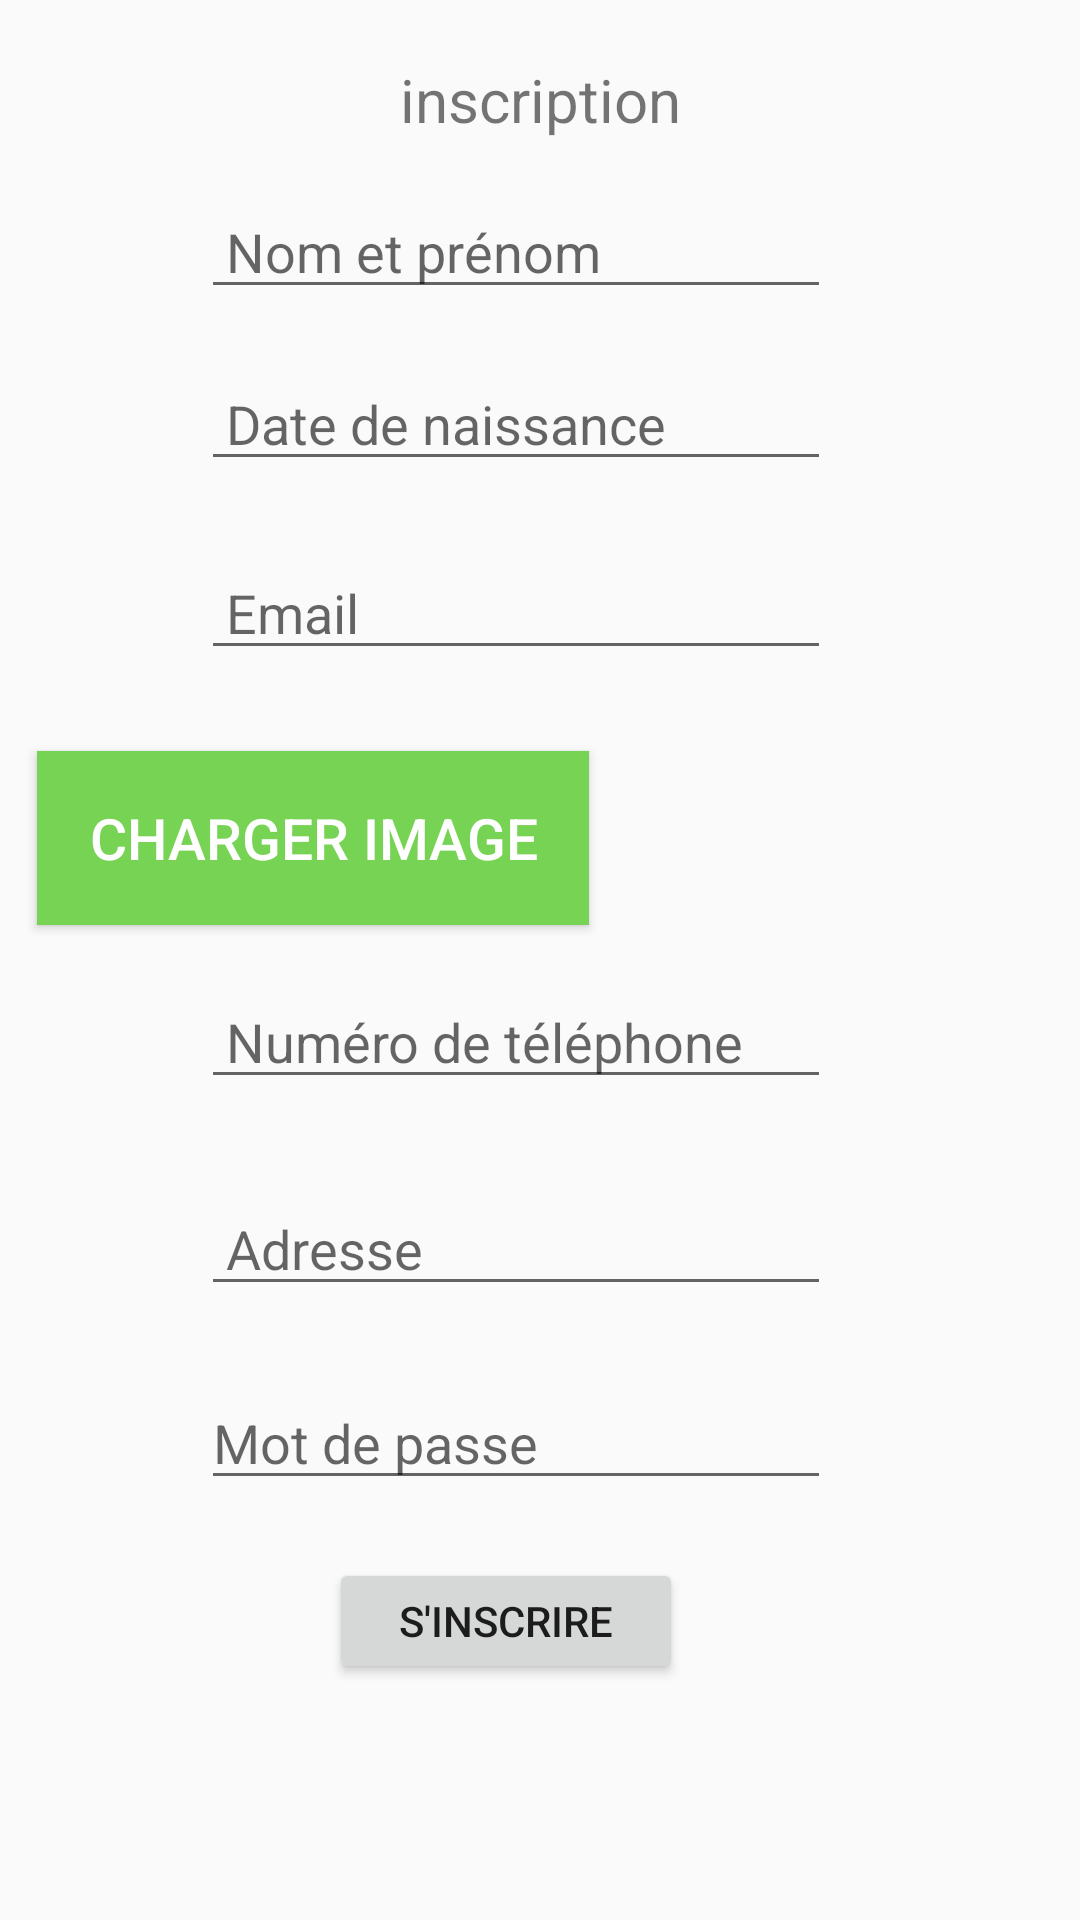

Produce the Android XML layout that renders to this screen, including the resource entries it uses.
<!-- AndroidManifest.xml: application theme Theme.Projet -->
<!-- res/layout/activity_main5.xml -->
<?xml version="1.0" encoding="utf-8"?>
<androidx.constraintlayout.widget.ConstraintLayout xmlns:android="http://schemas.android.com/apk/res/android"
    xmlns:app="http://schemas.android.com/apk/res-auto"
    xmlns:tools="http://schemas.android.com/tools"
    android:layout_width="match_parent"
    android:layout_height="match_parent"
    tools:context=".MainActivity5">


    <TextView
        android:id="@+id/textView2"
        android:layout_width="145dp"
        android:layout_height="39dp"
        android:layout_gravity="center"
        android:gravity="center"
        android:shadowColor="#35AF7A"
        android:text="inscription"
        android:textCursorDrawable="@color/white"
        android:textSize="20dp"
        app:layout_constraintBottom_toBottomOf="parent"
        app:layout_constraintEnd_toEndOf="parent"
        app:layout_constraintStart_toStartOf="parent"
        app:layout_constraintTop_toTopOf="parent"
        app:layout_constraintVertical_bias="0.023" />

    <EditText
        android:id="@+id/editTextTextPersonName2"
        android:layout_width="wrap_content"
        android:layout_height="wrap_content"
        android:ems="10"
        android:hint=" Nom et prénom"
        android:imeOptions="actionNext"
        android:inputType="textPersonName"
        android:singleLine="true"
        app:layout_constraintBottom_toBottomOf="parent"
        app:layout_constraintEnd_toEndOf="parent"
        app:layout_constraintHorizontal_bias="0.447"
        app:layout_constraintStart_toStartOf="parent"
        app:layout_constraintTop_toTopOf="parent"
        app:layout_constraintVertical_bias="0.103" />

    <EditText
        android:id="@+id/editTextDate"
        android:layout_width="wrap_content"
        android:layout_height="wrap_content"
        android:ems="10"
        android:hint=" Date de naissance "
        android:inputType="date"
        app:layout_constraintBottom_toBottomOf="parent"
        app:layout_constraintEnd_toEndOf="parent"
        app:layout_constraintHorizontal_bias="0.447"
        app:layout_constraintStart_toStartOf="parent"
        app:layout_constraintTop_toTopOf="parent"
        app:layout_constraintVertical_bias="0.199" />

    <EditText
        android:id="@+id/editTextTextEmailAddress"
        android:layout_width="wrap_content"
        android:layout_height="wrap_content"
        android:ems="10"
        android:hint=" Email"
        android:inputType="textEmailAddress"
        app:layout_constraintBottom_toBottomOf="parent"
        app:layout_constraintEnd_toEndOf="parent"
        app:layout_constraintHorizontal_bias="0.447"
        app:layout_constraintStart_toStartOf="parent"
        app:layout_constraintTop_toTopOf="parent"
        app:layout_constraintVertical_bias="0.304" />

    <Button
        android:id="@+id/button5"
        android:layout_width="184dp"
        android:layout_height="58dp"
        android:background="@color/green"
        android:text=" CHARGER IMAGE "
        android:textColor="@color/white"
        android:textSize="19dp"
        app:layout_constraintBottom_toBottomOf="parent"
        app:layout_constraintEnd_toEndOf="parent"
        app:layout_constraintHorizontal_bias="0.07"
        app:layout_constraintStart_toStartOf="parent"
        app:layout_constraintTop_toTopOf="parent"
        app:layout_constraintVertical_bias="0.43" />

    <ImageView
        android:id="@+id/image2"
        android:layout_width="122dp"
        android:layout_height="61dp"
        app:layout_constraintBottom_toBottomOf="parent"
        app:layout_constraintEnd_toEndOf="parent"
        app:layout_constraintHorizontal_bias="0.913"
        app:layout_constraintStart_toStartOf="parent"
        app:layout_constraintTop_toTopOf="parent"
        app:layout_constraintVertical_bias="0.432"
        app:srcCompat="@drawable/personne" />

    <EditText
        android:id="@+id/editTextPhone"
        android:layout_width="wrap_content"
        android:layout_height="wrap_content"
        android:ems="10"
        android:hint=" Numéro de téléphone "
        android:inputType="phone"
        app:layout_constraintBottom_toBottomOf="parent"
        app:layout_constraintEnd_toEndOf="parent"
        app:layout_constraintHorizontal_bias="0.447"
        app:layout_constraintStart_toStartOf="parent"
        app:layout_constraintTop_toTopOf="parent"
        app:layout_constraintVertical_bias="0.543" />

    <EditText
        android:id="@+id/editTextTextPostalAddress"
        android:layout_width="wrap_content"
        android:layout_height="wrap_content"
        android:ems="10"
        android:hint=" Adresse "
        android:inputType="textPostalAddress"
        app:layout_constraintBottom_toBottomOf="parent"
        app:layout_constraintEnd_toEndOf="parent"
        app:layout_constraintHorizontal_bias="0.447"
        app:layout_constraintStart_toStartOf="parent"
        app:layout_constraintTop_toTopOf="parent"
        app:layout_constraintVertical_bias="0.658" />

    <EditText
        android:id="@+id/editTextTextPersonName3"
        android:layout_width="wrap_content"
        android:layout_height="wrap_content"
        android:ems="10"
        android:hint="Mot de passe  "
        android:inputType="textPassword"
        app:layout_constraintBottom_toBottomOf="parent"
        app:layout_constraintEnd_toEndOf="parent"
        app:layout_constraintHorizontal_bias="0.447"
        app:layout_constraintStart_toStartOf="parent"
        app:layout_constraintTop_toTopOf="parent"
        app:layout_constraintVertical_bias="0.766" />

    <Button
        android:id="@+id/button6"
        android:layout_width="118dp"
        android:layout_height="42dp"
        android:layout_marginTop="44dp"
        android:text="s'inscrire"
        app:layout_constraintBottom_toBottomOf="parent"
        app:layout_constraintEnd_toEndOf="parent"
        app:layout_constraintHorizontal_bias="0.453"
        app:layout_constraintStart_toStartOf="parent"
        app:layout_constraintTop_toTopOf="parent"
        app:layout_constraintVertical_bias="0.858" />

</androidx.constraintlayout.widget.ConstraintLayout>
<!-- resources referenced by this layout -->
<resources>
  <color name="green">#77D353</color>
  <color name="white">#FFFFFFFF</color>
  <style name="Theme.Projet" parent="Theme.AppCompat.Light.NoActionBar">
          
          <item name="colorPrimary">@color/purple_500</item>
          <item name="colorPrimaryVariant">@color/purple_700</item>
          <item name="colorOnPrimary">@color/white</item>
          
          <item name="colorSecondary">@color/teal_200</item>
          <item name="colorSecondaryVariant">@color/teal_700</item>
          <item name="colorOnSecondary">@color/black</item>
          
          <item name="android:statusBarColor" tools:targetApi="l">?attr/colorPrimaryVariant</item>
          
      </style>
  <color name="purple_500">#FF6200EE</color>
  <color name="purple_700">#FF3700B3</color>
  <color name="teal_200">#FF03DAC5</color>
  <color name="teal_700">#FF018786</color>
  <color name="black">#FF000000</color>
</resources>
